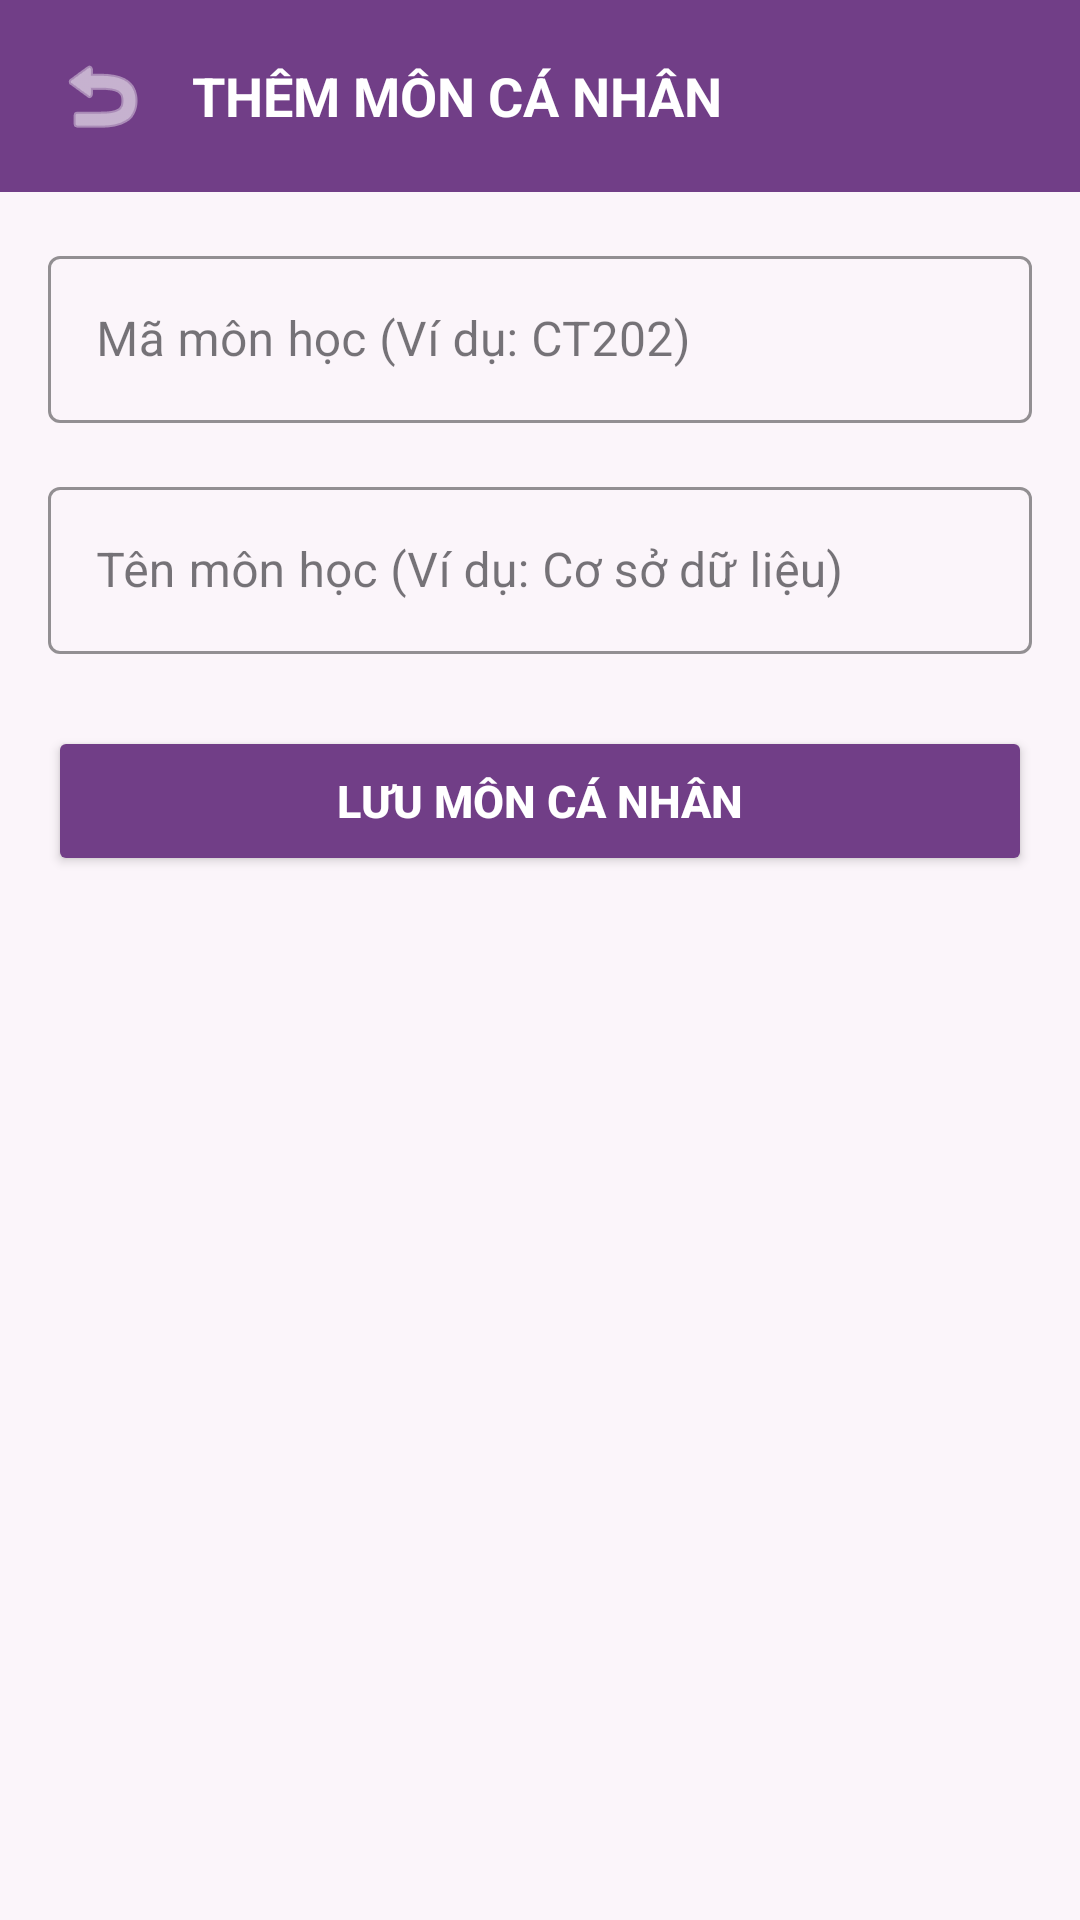

Write the Android layout XML for this screen, with the resource values it uses.
<!-- AndroidManifest.xml: application theme Theme.QuanLyBaiTapSinhVien -->
<!-- res/layout/activity_add_personal_subject.xml -->
<?xml version="1.0" encoding="utf-8"?>
<LinearLayout xmlns:android="http://schemas.android.com/apk/res/android"
    xmlns:app="http://schemas.android.com/apk/res-auto"
    android:id="@+id/root_view"
    android:layout_width="match_parent"
    android:layout_height="match_parent"
    android:background="#FBF5FA"
    android:orientation="vertical">

    
    <LinearLayout
        android:id="@+id/header_bar"
        android:layout_width="match_parent"
        android:layout_height="wrap_content"
        android:background="#713E87"
        android:orientation="horizontal"
        android:paddingHorizontal="16dp"
        android:paddingVertical="14dp"
        android:gravity="center_vertical">

        <ImageButton
            android:id="@+id/btn_back"
            android:layout_width="36dp"
            android:layout_height="36dp"
            android:background="?attr/selectableItemBackgroundBorderless"
            android:src="@android:drawable/ic_menu_revert"
            android:contentDescription="Quay lại"
            app:tint="#FFFFFF" />

        <TextView
            android:layout_width="wrap_content"
            android:layout_height="wrap_content"
            android:layout_marginStart="12dp"
            android:text="THÊM MÔN CÁ NHÂN"
            android:textColor="#FFFFFF"
            android:textSize="18sp"
            android:textStyle="bold" />
    </LinearLayout>

    <ScrollView
        android:layout_width="match_parent"
        android:layout_height="match_parent"
        android:padding="16dp">

        <LinearLayout
            android:layout_width="match_parent"
            android:layout_height="wrap_content"
            android:orientation="vertical">

            <com.google.android.material.textfield.TextInputLayout
                style="@style/Widget.MaterialComponents.TextInputLayout.OutlinedBox"
                android:layout_width="match_parent"
                android:layout_height="wrap_content"
                android:hint="Mã môn học (Ví dụ: CT202)"
                app:boxStrokeColor="#713E87"
                app:hintTextColor="#713E87">

                <com.google.android.material.textfield.TextInputEditText
                    android:id="@+id/et_subject_code"
                    android:layout_width="match_parent"
                    android:layout_height="wrap_content"
                    android:inputType="textCapCharacters" />
            </com.google.android.material.textfield.TextInputLayout>

            <com.google.android.material.textfield.TextInputLayout
                style="@style/Widget.MaterialComponents.TextInputLayout.OutlinedBox"
                android:layout_width="match_parent"
                android:layout_height="wrap_content"
                android:layout_marginTop="16dp"
                android:hint="Tên môn học (Ví dụ: Cơ sở dữ liệu)"
                app:boxStrokeColor="#713E87"
                app:hintTextColor="#713E87">

                <com.google.android.material.textfield.TextInputEditText
                    android:id="@+id/et_subject_name"
                    android:layout_width="match_parent"
                    android:layout_height="wrap_content"
                    android:inputType="textCapWords" />
            </com.google.android.material.textfield.TextInputLayout>

            <Button
                android:id="@+id/btn_save_subject"
                android:layout_width="match_parent"
                android:layout_height="50dp"
                android:layout_marginTop="24dp"
                android:backgroundTint="#713E87"
                android:text="LƯU MÔN CÁ NHÂN"
                android:textColor="#FFFFFF"
                android:textSize="15sp"
                android:textStyle="bold"
                app:cornerRadius="8dp" />

        </LinearLayout>
    </ScrollView>

</LinearLayout>
<!-- resources referenced by this layout -->
<resources>
  <style name="Theme.QuanLyBaiTapSinhVien" parent="Base.Theme.QuanLyBaiTapSinhVien" />
  <style name="Base.Theme.QuanLyBaiTapSinhVien" parent="Theme.Material3.DayNight.NoActionBar">
          
          <item name="colorPrimary">@color/blue_primary</item>
          <item name="colorPrimaryVariant">@color/blue_primary_dark</item>
          <item name="colorOnPrimary">@color/white</item>
          <item name="android:statusBarColor">@color/bg_screen</item>
          <item name="android:windowLightStatusBar">true</item>
          <item name="android:windowBackground">@color/bg_screen</item>
      </style>
  <color name="blue_primary">#603374</color>
  <color name="blue_primary_dark">#4C295D</color>
  <color name="white">#FFFFFFFF</color>
  <color name="bg_screen">#FCF7FA</color>
</resources>
